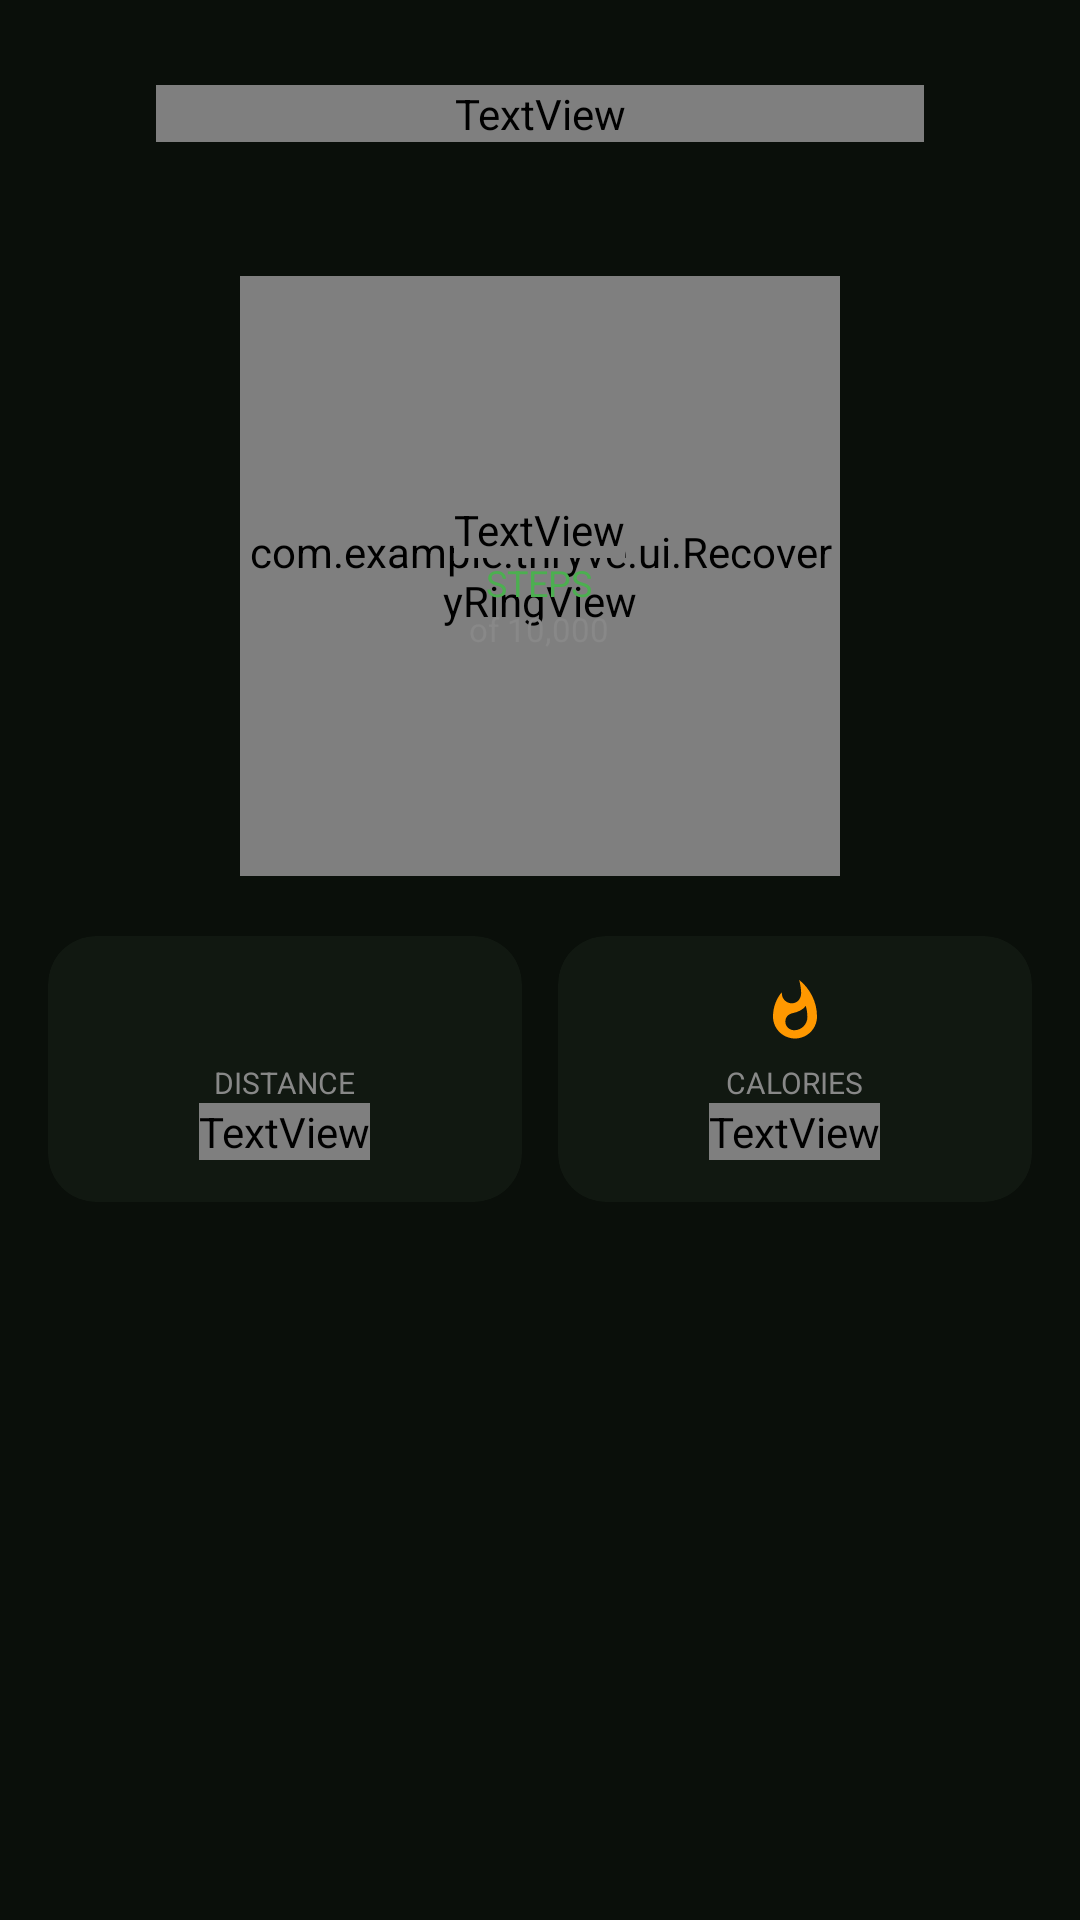

Reconstruct the res/layout file that produces this screen, plus the resources it refers to.
<!-- AndroidManifest.xml: application theme Theme.Thryve -->
<!-- res/layout/activity_steps.xml -->
<?xml version="1.0" encoding="utf-8"?>
<androidx.constraintlayout.widget.ConstraintLayout
    xmlns:android="http://schemas.android.com/apk/res/android"
    xmlns:app="http://schemas.android.com/apk/res-auto"
    android:layout_width="match_parent"
    android:layout_height="match_parent"
    android:background="#0A0F0A">

    
    <LinearLayout android:id="@+id/layoutTopBar"
        android:layout_width="0dp" android:layout_height="wrap_content"
        android:orientation="horizontal"
        android:paddingStart="16dp" android:paddingEnd="16dp"
        android:paddingTop="20dp" android:paddingBottom="12dp"
        android:gravity="center_vertical"
        app:layout_constraintTop_toTopOf="parent"
        app:layout_constraintStart_toStartOf="parent"
        app:layout_constraintEnd_toEndOf="parent">
        <ImageView android:id="@+id/btnBack"
            android:layout_width="36dp" android:layout_height="36dp"
            android:src="@drawable/ic_back" app:tint="#FFFFFF" android:padding="6dp"/>
        <TextView android:layout_width="0dp" android:layout_height="wrap_content"
            android:layout_weight="1" android:text="Steps"
            android:textColor="#FFFFFF" android:textSize="18sp"
            android:fontFamily="sans-serif-bold" android:gravity="center"/>
        <View android:layout_width="36dp" android:layout_height="36dp"/>
    </LinearLayout>

    <ScrollView android:layout_width="0dp" android:layout_height="0dp"
        android:fillViewport="true"
        app:layout_constraintTop_toBottomOf="@id/layoutTopBar"
        app:layout_constraintBottom_toBottomOf="parent"
        app:layout_constraintStart_toStartOf="parent"
        app:layout_constraintEnd_toEndOf="parent">

        <LinearLayout android:layout_width="match_parent"
            android:layout_height="wrap_content"
            android:orientation="vertical"
            android:paddingStart="16dp" android:paddingEnd="16dp"
            android:paddingBottom="32dp" android:gravity="center_horizontal">

            
            <RelativeLayout android:layout_width="200dp" android:layout_height="200dp"
                android:layout_marginTop="24dp">
                <com.example.thryve.ui.RecoveryRingView
                    android:id="@+id/stepsRingView"
                    android:layout_width="match_parent" android:layout_height="match_parent"/>
                <LinearLayout android:layout_width="wrap_content"
                    android:layout_height="wrap_content"
                    android:orientation="vertical" android:gravity="center"
                    android:layout_centerInParent="true">
                    <TextView android:id="@+id/tvStepCount"
                        android:layout_width="wrap_content" android:layout_height="wrap_content"
                        android:text="8,432" android:textColor="#FFFFFF"
                        android:textSize="32sp" android:fontFamily="sans-serif-bold"
                        android:gravity="center"/>
                    <TextView android:layout_width="wrap_content" android:layout_height="wrap_content"
                        android:text="STEPS" android:textColor="#4CAF50"
                        android:textSize="12sp" android:gravity="center"/>
                    <TextView android:layout_width="wrap_content" android:layout_height="wrap_content"
                        android:text="of 10,000" android:textColor="#888888"
                        android:textSize="11sp" android:gravity="center"/>
                </LinearLayout>
            </RelativeLayout>

            
            <LinearLayout android:layout_width="match_parent"
                android:layout_height="wrap_content"
                android:orientation="horizontal" android:layout_marginTop="20dp">

                <androidx.cardview.widget.CardView
                    android:layout_width="0dp" android:layout_height="wrap_content"
                    android:layout_weight="1" android:layout_marginEnd="6dp"
                    app:cardBackgroundColor="#111811" app:cardCornerRadius="16dp"
                    app:cardElevation="0dp">
                    <LinearLayout android:layout_width="match_parent"
                        android:layout_height="wrap_content"
                        android:orientation="vertical" android:padding="14dp" android:gravity="center">
                        <ImageView android:layout_width="22dp" android:layout_height="22dp"
                            android:src="@drawable/ic_run" app:tint="#4CAF50"/>
                        <TextView android:layout_width="wrap_content" android:layout_height="wrap_content"
                            android:text="DISTANCE" android:textColor="#888888"
                            android:textSize="10sp" android:layout_marginTop="6dp"/>
                        <TextView android:id="@+id/tvStepDistance"
                            android:layout_width="wrap_content" android:layout_height="wrap_content"
                            android:text="5.8 km" android:textColor="#FFFFFF"
                            android:textSize="20sp" android:fontFamily="sans-serif-bold"/>
                    </LinearLayout>
                </androidx.cardview.widget.CardView>

                <androidx.cardview.widget.CardView
                    android:layout_width="0dp" android:layout_height="wrap_content"
                    android:layout_weight="1" android:layout_marginStart="6dp"
                    app:cardBackgroundColor="#111811" app:cardCornerRadius="16dp"
                    app:cardElevation="0dp">
                    <LinearLayout android:layout_width="match_parent"
                        android:layout_height="wrap_content"
                        android:orientation="vertical" android:padding="14dp" android:gravity="center">
                        <ImageView android:layout_width="22dp" android:layout_height="22dp"
                            android:src="@drawable/ic_flame" app:tint="#FF9800"/>
                        <TextView android:layout_width="wrap_content" android:layout_height="wrap_content"
                            android:text="CALORIES" android:textColor="#888888"
                            android:textSize="10sp" android:layout_marginTop="6dp"/>
                        <TextView android:id="@+id/tvStepCalories"
                            android:layout_width="wrap_content" android:layout_height="wrap_content"
                            android:text="320 kcal" android:textColor="#FFFFFF"
                            android:textSize="20sp" android:fontFamily="sans-serif-bold"/>
                    </LinearLayout>
                </androidx.cardview.widget.CardView>
            </LinearLayout>

        </LinearLayout>
    </ScrollView>
</androidx.constraintlayout.widget.ConstraintLayout>
<!-- resources referenced by this layout -->
<resources>
  <!-- drawable ic_flame (drawable) -->
  <?xml version="1.0" encoding="utf-8"?>
  <vector xmlns:android="http://schemas.android.com/apk/res/android"
      android:width="24dp"
      android:height="24dp"
      android:viewportWidth="24"
      android:viewportHeight="24">
      <path
          android:fillColor="#FF9800"
          android:pathData="M13.5,0.67s0.74,2.65 0.74,4.8c0,2.06 -1.35,3.73 -3.41,3.73 -2.07,0 -3.63,-1.67 -3.63,-3.73l0.03,-0.36C5.21,7.51 4,10.62 4,14c0,4.42 3.58,8 8,8s8,-3.58 8,-8C20,8.61 17.41,3.8 13.5,0.67zM11.71,19c-1.78,0 -3.22,-1.4 -3.22,-3.14 0,-1.62 1.05,-2.76 2.81,-3.12 1.77,-0.36 3.6,-1.21 4.62,-2.58 0.39,1.29 0.59,2.65 0.59,4.04 0,2.65 -2.15,4.8 -4.8,4.8z" />
  </vector>
  <style name="Theme.Thryve" parent="Base.Theme.Thryve" />
  <style name="Base.Theme.Thryve" parent="Theme.Material3.DayNight.NoActionBar">
          
          
      </style>
</resources>
